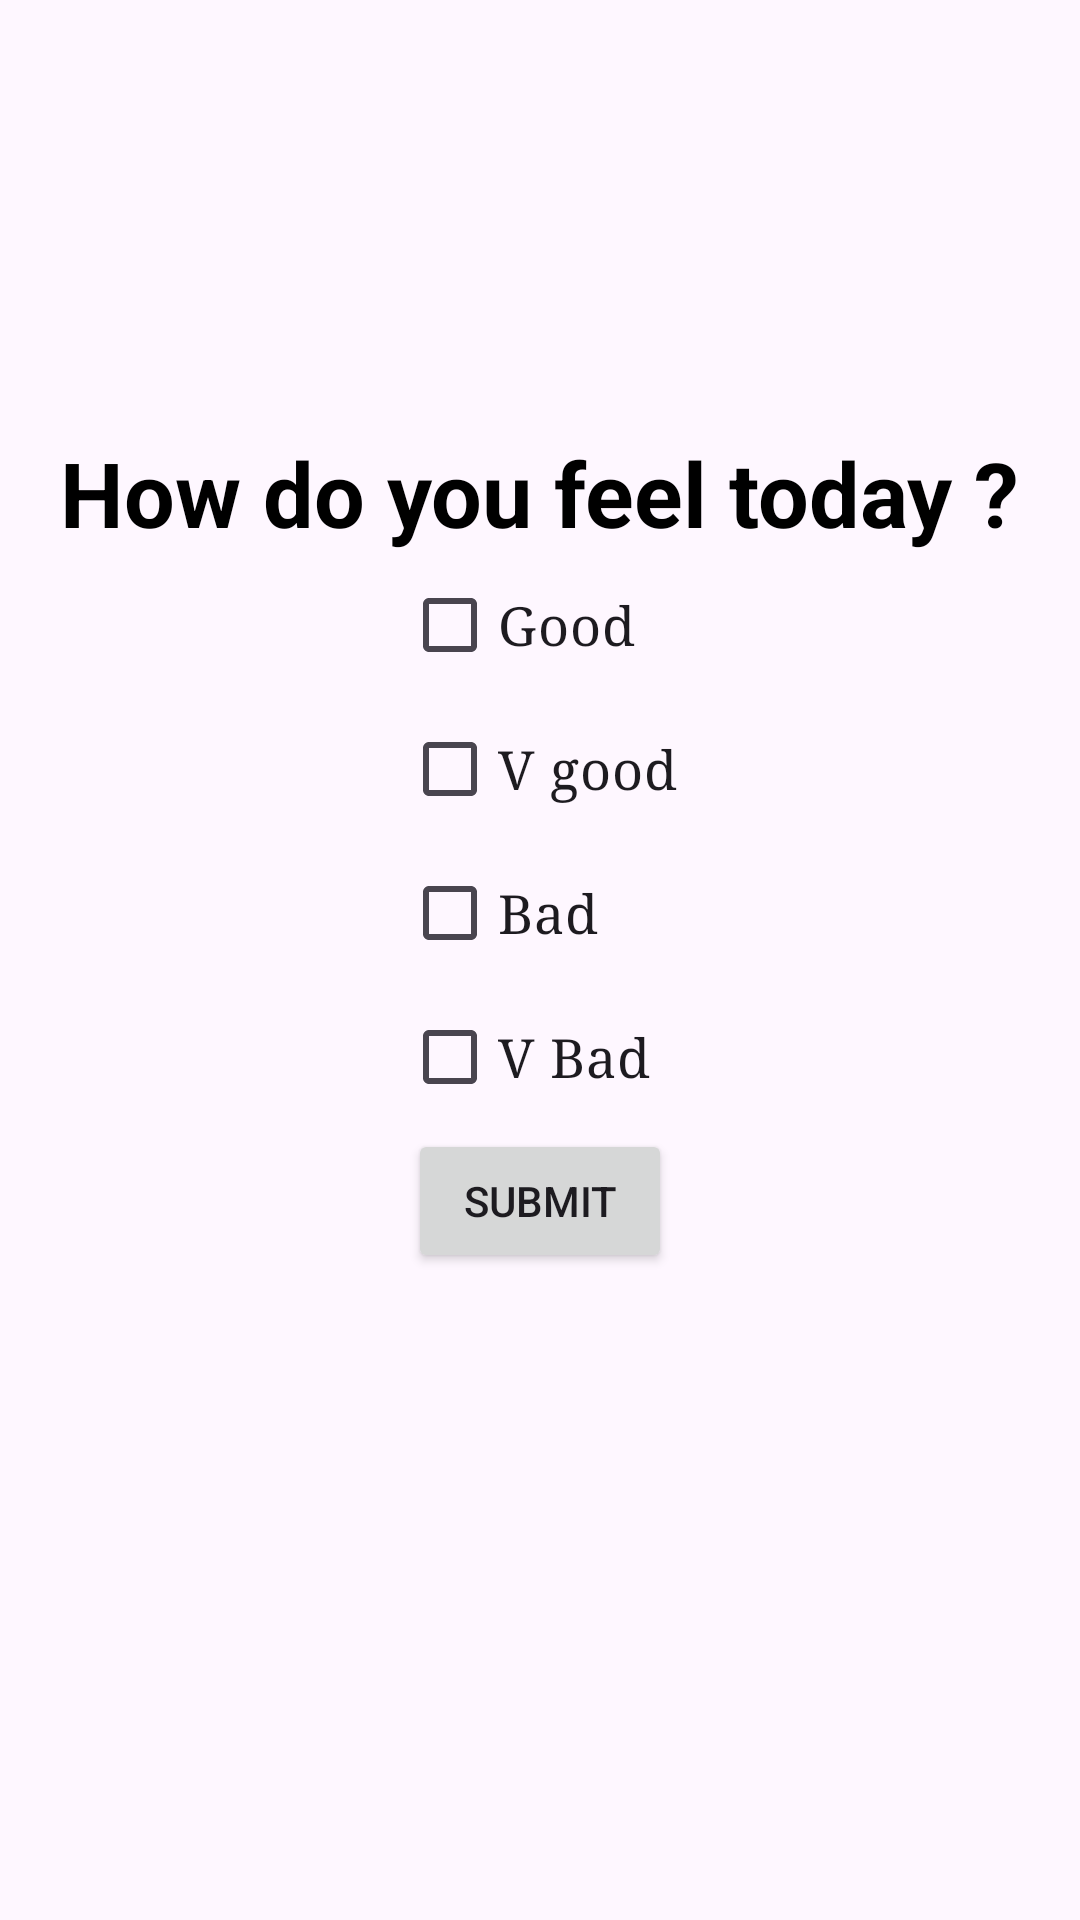

Here is an Android app screen rendered from its layout file. Give the layout XML and the strings, colors and styles it references.
<!-- AndroidManifest.xml: application theme Theme.Kotlin_Andriod_App -->
<!-- res/layout/activity_check_box.xml -->
<?xml version="1.0" encoding="utf-8"?>
<androidx.constraintlayout.widget.ConstraintLayout xmlns:android="http://schemas.android.com/apk/res/android"
    xmlns:app="http://schemas.android.com/apk/res-auto"
    xmlns:tools="http://schemas.android.com/tools"
    android:id="@+id/main"
    android:padding="20dp"
    android:layout_width="match_parent"
    android:layout_height="match_parent"
    tools:context=".CheckBox">

    <TextView
        android:id="@+id/feel"
        android:layout_width="wrap_content"
        android:layout_height="wrap_content"
        android:layout_marginTop="124dp"
        android:text="How do you feel today ?"
        android:textColor="@color/black"
        android:textStyle="bold"
        android:textSize="30sp"
        app:layout_constraintEnd_toEndOf="parent"
        app:layout_constraintStart_toStartOf="parent"
        app:layout_constraintTop_toTopOf="parent" />
    <LinearLayout
        android:id="@+id/checkboxcontainer"
        app:layout_constraintTop_toBottomOf="@+id/feel"
        app:layout_constraintLeft_toLeftOf="parent"
        app:layout_constraintRight_toRightOf="parent"
        android:layout_width="wrap_content"
        android:layout_height="wrap_content"
        app:flow_verticalBias="0.18"
        android:orientation="vertical">
        <CheckBox
            android:layout_width="wrap_content"
            android:layout_height="wrap_content"
            android:text="Good"
            android:textSize="18sp"
            android:fontFamily="serif"/>
        <CheckBox
            android:layout_width="wrap_content"
            android:layout_height="wrap_content"
            android:text="V good"
            android:textSize="18sp"
            android:fontFamily="serif"/>
        <CheckBox
            android:layout_width="wrap_content"
            android:layout_height="wrap_content"
            android:text="Bad"
            android:textSize="18sp"
            android:fontFamily="serif"/>
        <CheckBox
            android:layout_width="wrap_content"
            android:layout_height="wrap_content"
            android:text="V Bad"
            android:textSize="18sp"
            android:fontFamily="serif"/>

    </LinearLayout>
    <Button
        android:id="@+id/submit"
        app:layout_constraintTop_toBottomOf="@+id/checkboxcontainer"
        app:layout_constraintLeft_toLeftOf="parent"
        app:layout_constraintRight_toRightOf="parent"
        android:layout_width="wrap_content"
        android:layout_height="wrap_content"
        android:text="Submit"/>


</androidx.constraintlayout.widget.ConstraintLayout>
<!-- resources referenced by this layout -->
<resources>
  <style name="Theme.Kotlin_Andriod_App" parent="Base.Theme.Kotlin_Andriod_App" />
  <style name="Base.Theme.Kotlin_Andriod_App" parent="Theme.Material3.DayNight.NoActionBar">
          
          
      </style>
  <!-- not gathered from this repository: default colours our renderer supplied (Android Studio template values) -->
  <color name="black">#FF000000</color>
</resources>
